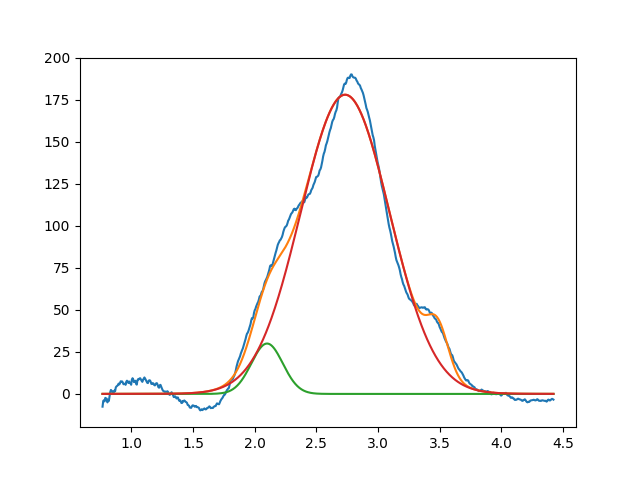

Data behind this chart, as committed beside it:
2.099999999999999645e+00, 2.999999999999999645e+01, 2.999999999999999334e-01, 9.999999999999998890e-01
2.733024344340720280e+00, 1.781073276703446879e+02, 8.487350007218253944e-01, 9.975354098490778476e-01
3.485926126730608754e+00, 2.479920144511565638e+01, 1.999999999999999833e-01, 9.999999999999998890e-01
